Run: headless pygame with SDL's dummy video driver; simulated clock (each Clock.tick advances the game by its frame time, no real sleeping); random seed 0; keys injected as events and as key.get_pressed() state; no mouse input.
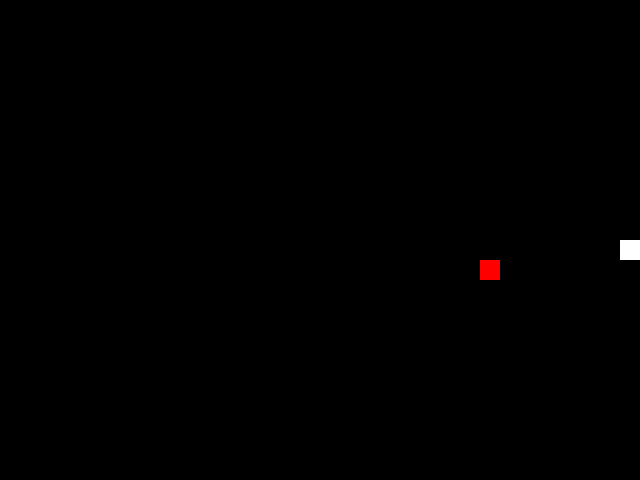
Frame 1 of 1 · flips 1–60 · no input (game ended)

The pygame program that drew these frames:

import pygame
import random

# Initialize Pygame
pygame.init()

# Set up the game window
width, height = 640, 480
screen = pygame.display.set_mode((width, height))

# Set up the game clock
clock = pygame.time.Clock()

# Set up the game variables
snake_pos = [(width // 2, height // 2)]
snake_dir = (1, 0)
food_pos = (random.randint(0, width // 20 - 1) * 20, random.randint(0, height // 20 - 1) * 20)
score = 0

# Define a function to handle game events
def handle_events():
    global snake_dir
    for event in pygame.event.get():
        if event.type == pygame.QUIT:
            pygame.quit()
            quit()
        elif event.type == pygame.KEYDOWN:
            if event.key == pygame.K_UP and snake_dir != (0, 1):
                snake_dir = (0, -1)
            elif event.key == pygame.K_DOWN and snake_dir != (0, -1):
                snake_dir = (0, 1)
            elif event.key == pygame.K_LEFT and snake_dir != (1, 0):
                snake_dir = (-1, 0)
            elif event.key == pygame.K_RIGHT and snake_dir != (-1, 0):
                snake_dir = (1, 0)

# Define a function to update the game state
def update_game():
    global snake_pos, food_pos, score
    head_x, head_y = snake_pos[0]
    dir_x, dir_y = snake_dir
    new_head = (head_x + dir_x * 20, head_y + dir_y * 20)
    if new_head == food_pos:
        score += 1
        food_pos = (random.randint(0, width // 20 - 1) * 20, random.randint(0, height // 20 - 1) * 20)
    else:
        snake_pos.pop()
    snake_pos.insert(0, new_head)
    if new_head[0] < 0 or new_head[0] >= width or new_head[1] < 0 or new_head[1] >= height or new_head in snake_pos[1:]:
        pygame.quit()
        quit()

# Define a function to draw the game objects
def draw_game():
    screen.fill((0, 0, 0))
    for x, y in snake_pos:
        pygame.draw.rect(screen, (255, 255, 255), (x, y, 20, 20))
    pygame.draw.rect(screen, (255, 0, 0), (food_pos[0], food_pos[1], 20, 20))
    pygame.display.update()

# Define the main game loop
def main():
    while True:
        handle_events()
        update_game()
        draw_game()
        clock.tick(10)

# Start the game
main()
